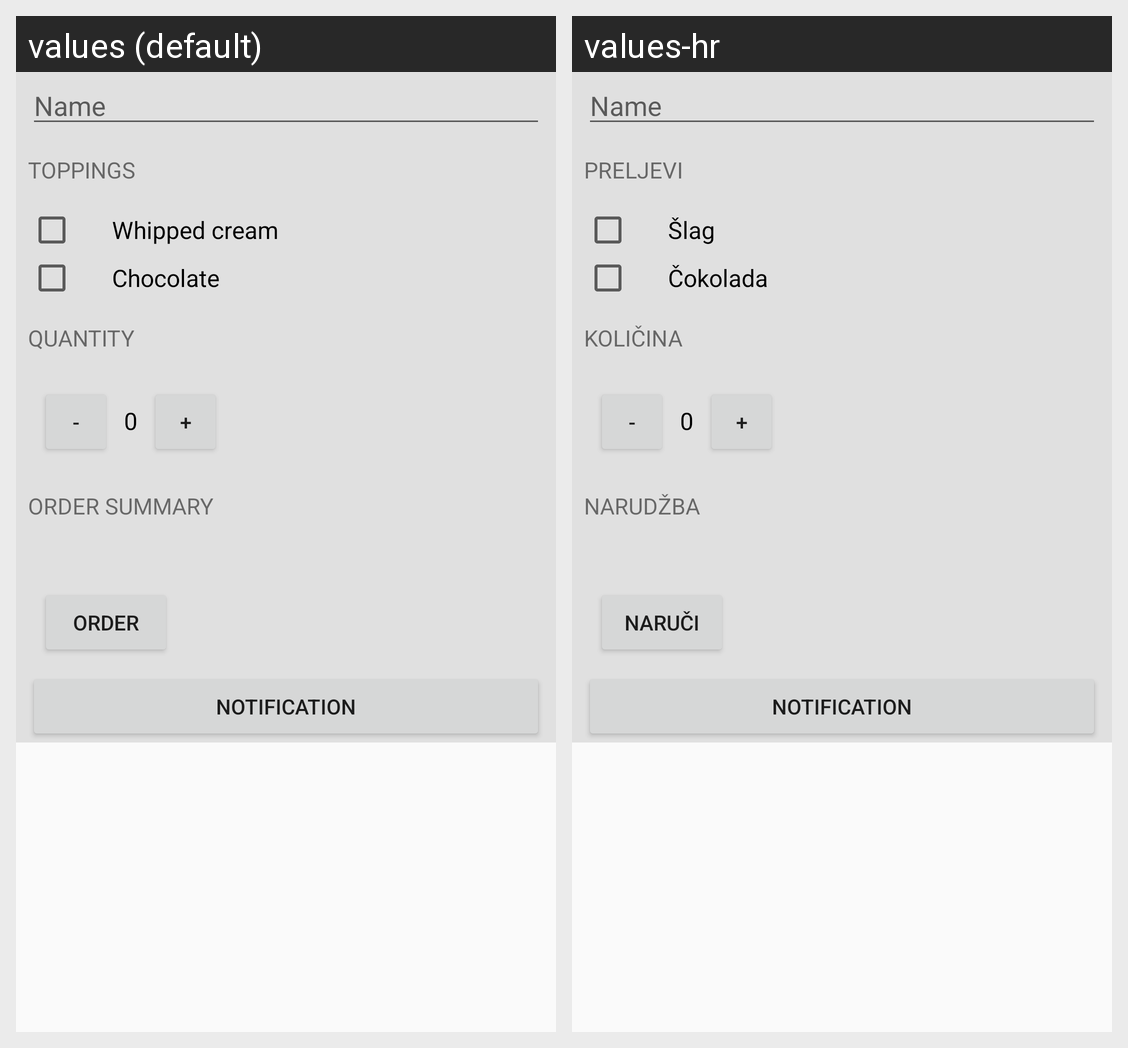

Locale-by-locale string values for the Android screen shown in this grid:
Android screen res/layout/activity_main.xml rendered under 2 locales, left to right: values (default), values-hr. Device: Nexus 5 (rendered at 1080×1920; each locale shown at half size, 540×960, under a caption strip naming it); theme AppTheme.
Strings drawn on this screen, with the default value and each locale's value (text and hints the layout hard-codes, and strings that could not be matched under every locale, appear in the picture but are not listed):

toppings
  values: Toppings
  values-hr: Preljevi

whipped_cream
  values: Whipped cream
  values-hr: Šlag

chocolate
  values: Chocolate
  values-hr: Čokolada

quantity
  values: Quantity
  values-hr: Količina

order_summary
  values: Order summary
  values-hr: Narudžba

order
  values: Order
  values-hr: Naruči
